Photos from the image-classification dataset "features" in the GitHub repository mrjBSInfoTech/art-match. Its 24 classes are: animals, buildings, day, drink, flowers, food, fruits, full body, keychains, land, moon, night, object, pins and badges, portraits, pottery, sculptures, sky and clouds, sun, trees, urban and street, vegetable, vehicles, water.

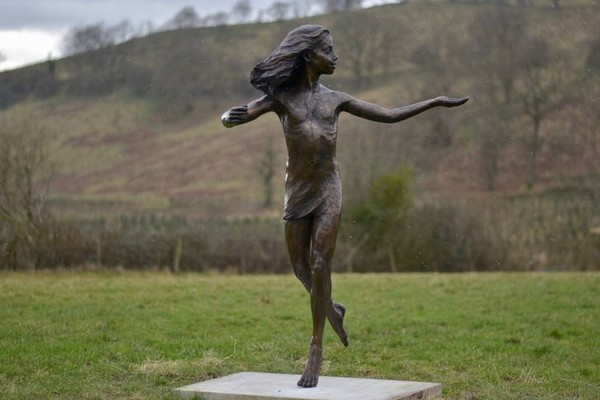
Label: sculptures

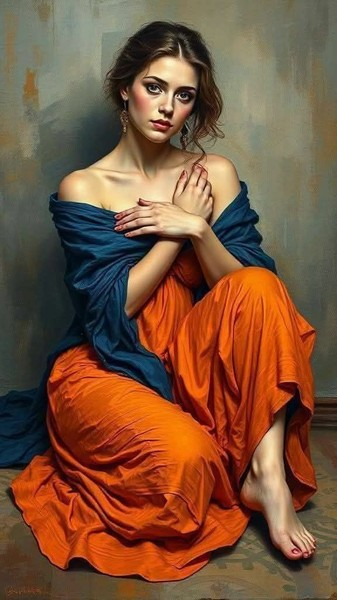
Label: full body

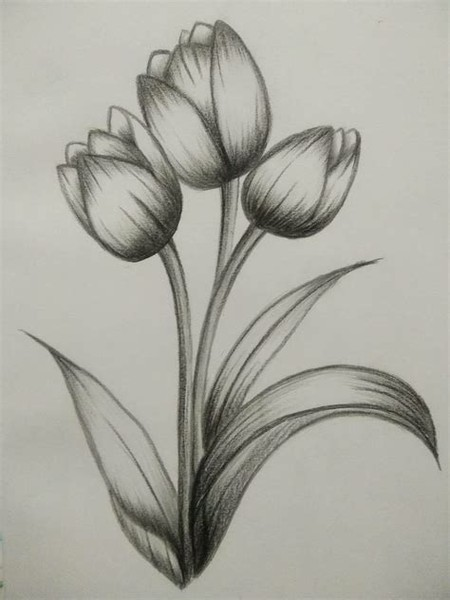
Label: flowers

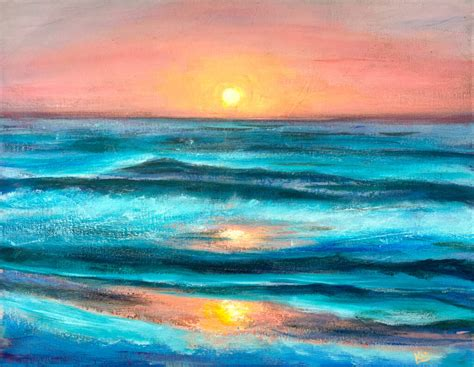
Label: water

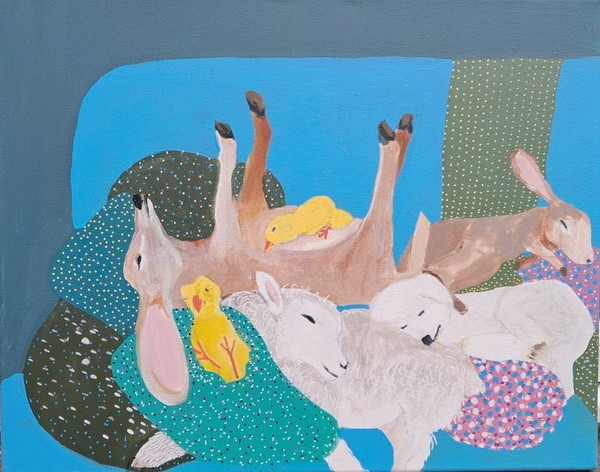
Label: animals

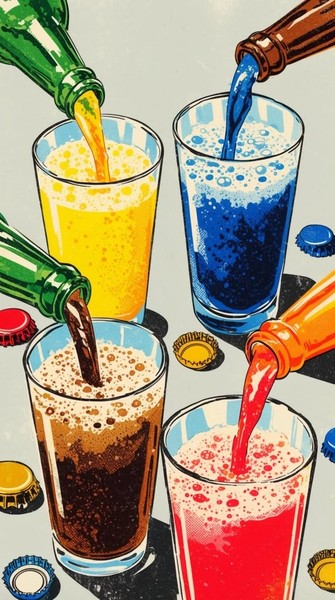
Label: drink
